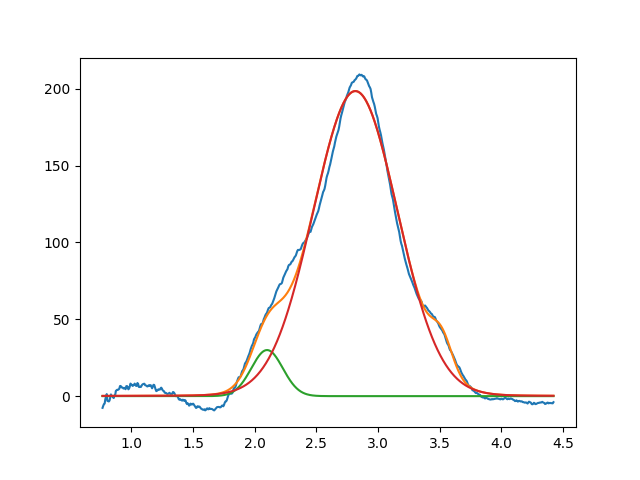

The table this chart was drawn from, first rows:
2.099999999999999645e+00, 2.999999999999999645e+01, 2.999999999999999334e-01, 9.999999999999998890e-01
2.815918072731693922e+00, 1.985728727862896790e+02, 8.046571517490395120e-01, 9.807271700731168274e-01
3.518275229349871136e+00, 2.008121760558351454e+01, 1.999999999999999833e-01, 9.999999999999998890e-01
